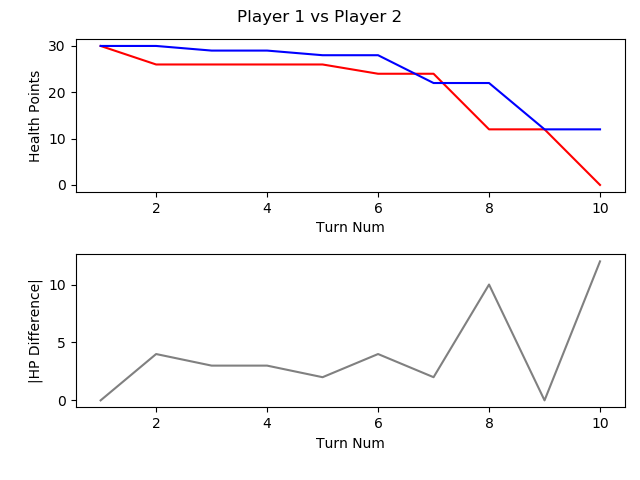

Values plotted in this chart, from the file beside it:
, TURN_NO, P1_HEALTH, P2_HEALTH, CURRENT_PLAYER, AMOUNTHEALEDTHISTURN, NUMATTACKSTHISTURN, NUMCARDSDRAWNTHISTURN, NUMCARDSPLAYEDTHISTURN, NUMCARDSTODRAW, NUMELEMENTALSPLAYEDLASTTURN, NUMELEMENTALSPLAYEDTHISTURN, NUMFRIENDLYMINIONSTHATATTACKEDTHISTURN, NUMFRIENDLYMINIONSTHATDIEDTHISTURN, NUMMINIONSPLAYEDTHISTURN, NUMMINIONSPLAYERKILLEDTHISTURN, NUMOPTIONSPLAYEDTHISTURN, NUMSECRETSPLAYEDTHISGAME, NUMSPELLSPLAYEDTHISGAME, NUMTIMESHEROPOWERUSEDTHISGAME, REMAININGMANA, TOTALMANASPENTTHISGAME, USEDMANATHISTURN
1, 1, 30, 30, P1 FitzVonGerald, 0, 0, 1, 0, 0, 0, 0, 0, 0, 0, 0, 0, 0, 0, 0, 1, 0, 0
2, 2, 26, 30, P2 RehHausZuckFuchs, 0, 0, 1, 2, 0, 0, 0, 0, 0, 0, 0, 3, 0, 2, 0, 0, 2, 1
3, 3, 26, 29, P1 FitzVonGerald, 0, 0, 1, 1, 0, 0, 0, 0, 0, 0, 0, 2, 0, 1, 0, 1, 1, 1
4, 4, 26, 29, P2 RehHausZuckFuchs, 0, 0, 1, 1, 0, 0, 0, 0, 0, 1, 0, 1, 0, 2, 0, 0, 4, 2
5, 5, 26, 28, P1 FitzVonGerald, 0, 0, 1, 1, 0, 0, 0, 0, 0, 1, 0, 2, 0, 1, 0, 0, 4, 3
6, 6, 24, 28, P2 RehHausZuckFuchs, 0, 0, 1, 1, 0, 0, 0, 2, 0, 1, 1, 3, 0, 2, 0, 0, 7, 3
7, 7, 24, 22, P1 FitzVonGerald, 0, 0, 1, 1, 0, 0, 0, 2, 0, 1, 0, 4, 0, 1, 0, 0, 8, 4
8, 8, 12, 22, P2 RehHausZuckFuchs, 0, 0, 1, 1, 0, 0, 0, 4, 0, 1, 0, 5, 0, 2, 0, 0, 11, 4
9, 9, 12, 12, P1 FitzVonGerald, 0, 0, 1, 1, 0, 0, 0, 2, 0, 0, 0, 4, 0, 1, 0, 0, 13, 5
10, 10, 0, 12, P2 RehHausZuckFuchs, 0, 0, 1, 0, 0, 0, 0, 4, 0, 0, 0, 4, 0, 2, 0, 5, 11, 0
